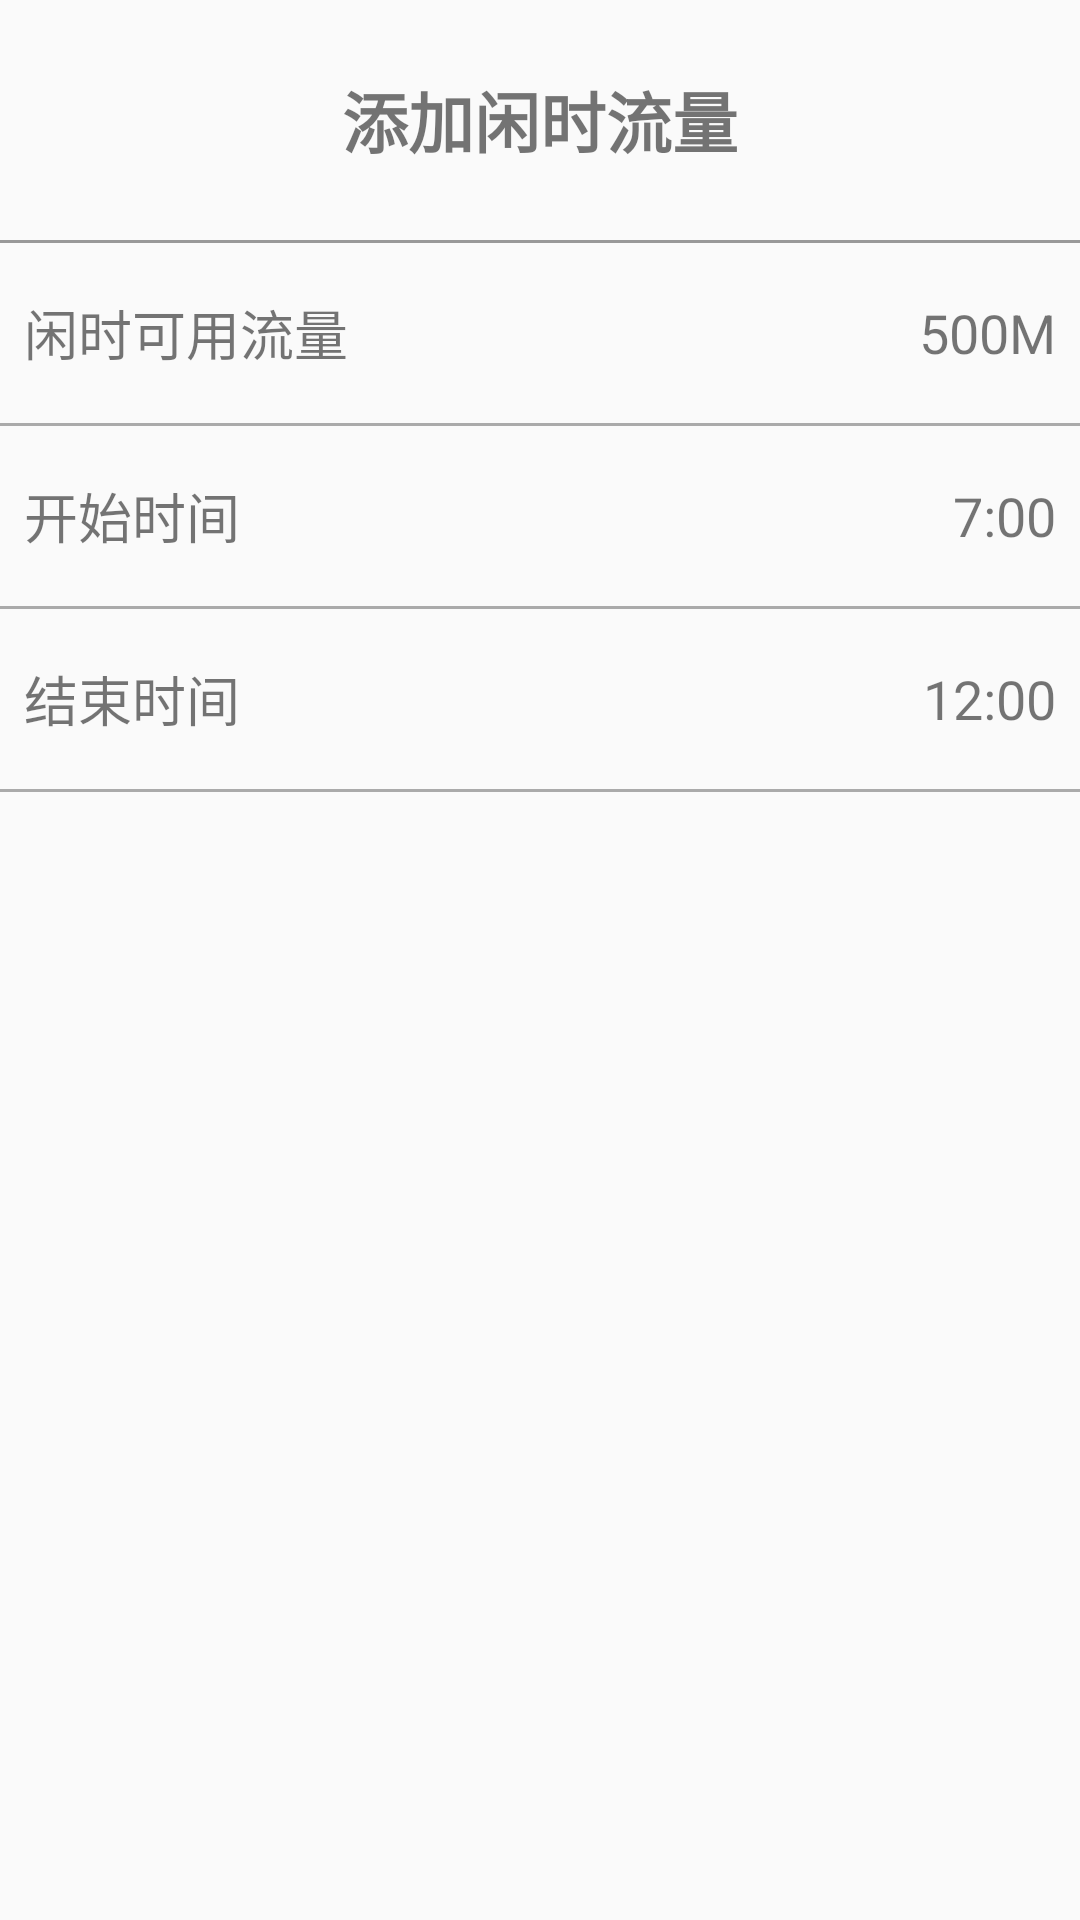

Produce the Android XML layout that renders to this screen, including the resource entries it uses.
<!-- AndroidManifest.xml: application theme AppTheme -->
<!-- res/layout/activity_addidle.xml -->
<?xml version="1.0" encoding="utf-8"?>
<LinearLayout xmlns:android="http://schemas.android.com/apk/res/android"
    android:orientation="vertical" android:layout_width="match_parent"
    android:layout_height="match_parent">
    <RelativeLayout
        android:layout_width="fill_parent"
        android:layout_height="80dp">
        <TextView
            android:layout_width="wrap_content"
            android:layout_height="fill_parent"
            android:textSize="22sp"
            android:text="添加闲时流量"
            android:gravity="center"
            android:textStyle="bold"
            android:layout_centerInParent="true"/>
    </RelativeLayout>
    <LinearLayout
        android:layout_width="fill_parent"
        android:layout_height="1dp"
        android:background="#999999"></LinearLayout>
    <LinearLayout
        android:layout_width="fill_parent"
        android:layout_height="fill_parent"
        android:orientation="vertical">
        <RelativeLayout
            android:layout_width="fill_parent"
            android:layout_height="60dp"
            android:id="@+id/addidle_layout_total">
            <TextView
                android:layout_width="wrap_content"
                android:layout_height="fill_parent"
                android:text="闲时可用流量"
                android:textSize="18sp"
                android:gravity="center"
                android:layout_marginLeft="8dp"
                android:layout_alignParentLeft="true"
                android:layout_centerVertical="true"/>
            <TextView
                android:layout_width="wrap_content"
                android:layout_height="fill_parent"
                android:gravity="center"
                android:textSize="18sp"
                android:text="500M"
                android:layout_alignParentRight="true"
                android:layout_centerVertical="true"
                android:layout_marginRight="8dp"
                android:id="@+id/addidle_textview_totaldata"/>
        </RelativeLayout>
        <LinearLayout
            android:layout_width="fill_parent"
            android:layout_height="1dp"
            android:background="#aaaaaa"></LinearLayout>
        <RelativeLayout
            android:layout_width="fill_parent"
            android:layout_height="60dp"
            android:id="@+id/addidle_layout_begintime">
            <TextView
                android:layout_width="wrap_content"
                android:layout_height="fill_parent"
                android:text="开始时间"
                android:textSize="18sp"
                android:gravity="center"
                android:layout_marginLeft="8dp"
                android:layout_centerVertical="true"
                android:layout_alignParentLeft="true" />
            <TextView
                android:layout_width="wrap_content"
                android:layout_height="fill_parent"
                android:text="7:00"
                android:textSize="18sp"
                android:gravity="center"
                android:layout_marginRight="8dp"
                android:layout_alignParentRight="true"
                android:layout_centerVertical="true"
                android:id="@+id/addidle_textview_begintime"/>
        </RelativeLayout>
        <LinearLayout
            android:layout_width="fill_parent"
            android:layout_height="1dp"
            android:background="#aaaaaa"></LinearLayout>
        <RelativeLayout
            android:layout_width="fill_parent"
            android:layout_height="60dp"
            android:id="@+id/addidle_layout_endtime">
            <TextView
                android:layout_width="wrap_content"
                android:layout_height="fill_parent"
                android:text="结束时间"
                android:textSize="18sp"
                android:gravity="center"
                android:layout_marginLeft="8dp"
                android:layout_centerVertical="true"
                android:layout_alignParentLeft="true" />
            <TextView
                android:layout_width="wrap_content"
                android:layout_height="fill_parent"
                android:text="12:00"
                android:textSize="18sp"
                android:gravity="center"
                android:layout_marginRight="8dp"
                android:layout_centerVertical="true"
                android:layout_alignParentRight="true"
                android:id="@+id/addidle_textviwe_endtime"/>
        </RelativeLayout>
        <LinearLayout
            android:layout_width="fill_parent"
            android:layout_height="1dp"
            android:background="#aaaaaa"></LinearLayout>
    </LinearLayout>
</LinearLayout>
<!-- resources referenced by this layout -->
<resources>
  <style name="AppTheme" parent="Theme.AppCompat.Light.NoActionBar">
          
          <item name="colorPrimary">@color/colorPrimary</item>
          <item name="colorPrimaryDark">@color/colorPrimaryDark</item>
          <item name="colorAccent">@color/colorAccent</item>
      </style>
  <!-- not gathered from this repository: default colours our renderer supplied (Android Studio template values) -->
  <color name="colorPrimary">#FF6200EE</color>
  <color name="colorPrimaryDark">#FF3700B3</color>
  <color name="colorAccent">#FF03DAC5</color>
</resources>
